The GitHub repository yefferson12355/ClasificadorCarnes_Colaborativo contains a labelled image folder "ClasificadorCarnes_Colaborativo" with 2 categories: alpaca, llama. Examples follow, each with its label.

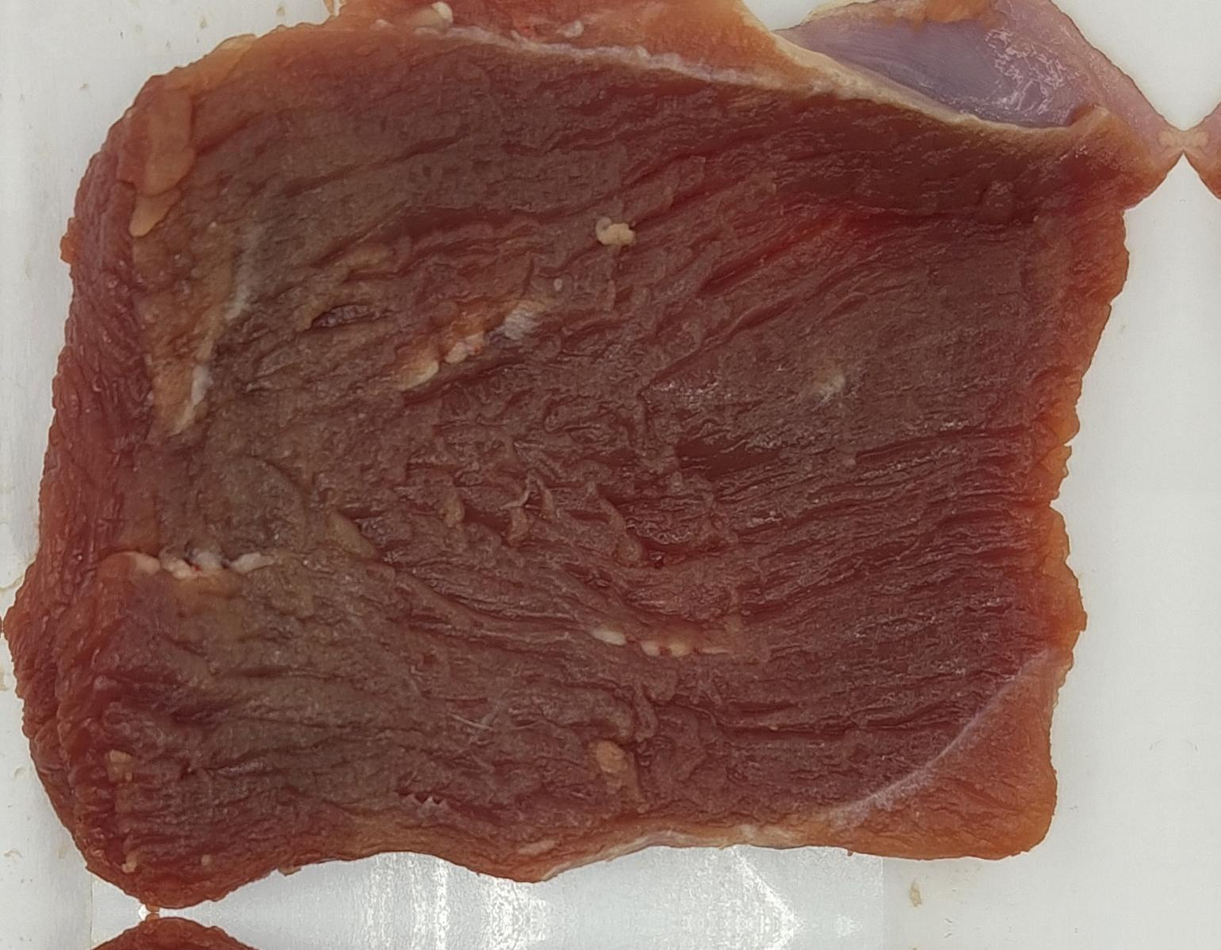
Label: llama

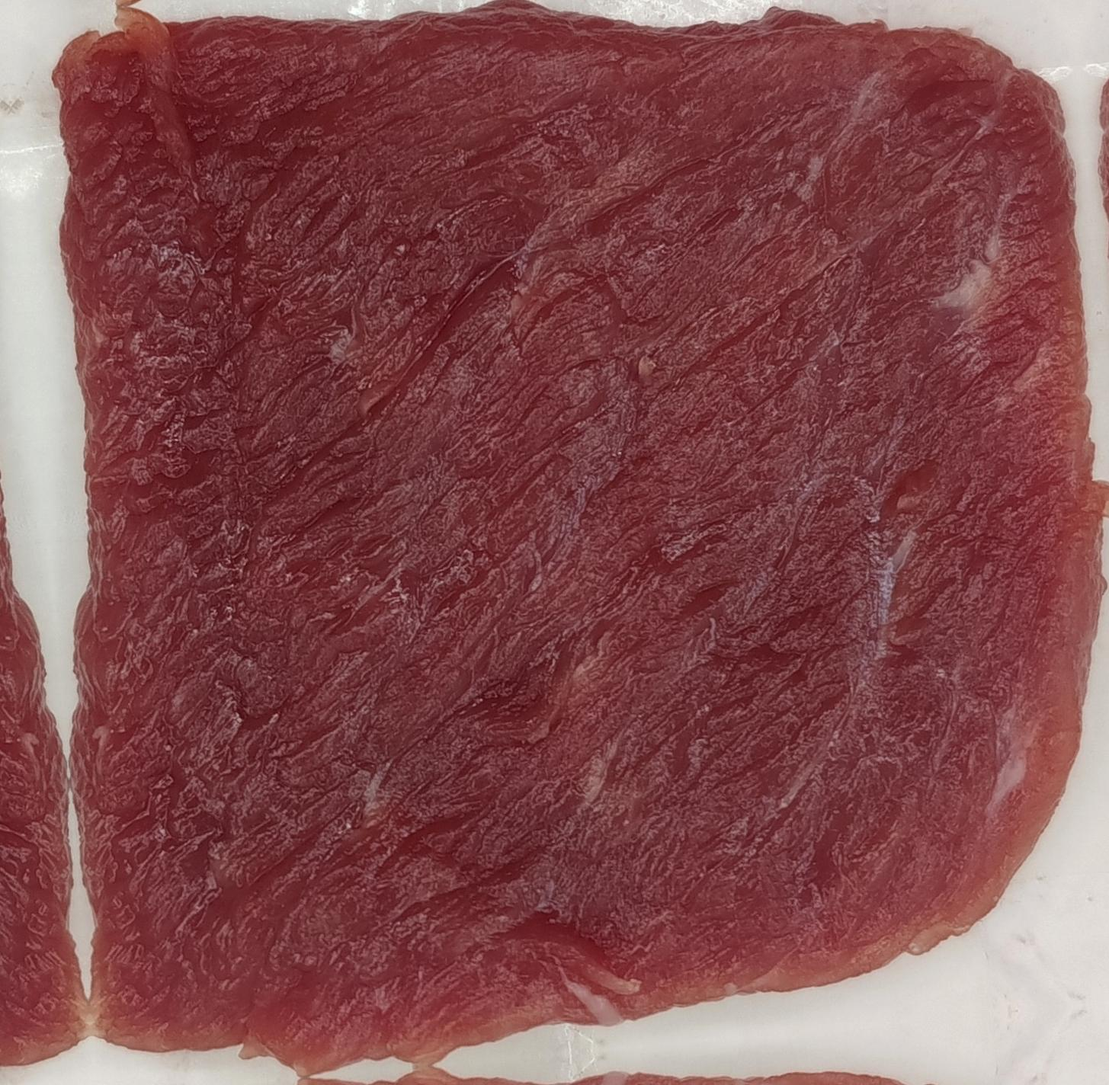
Label: llama

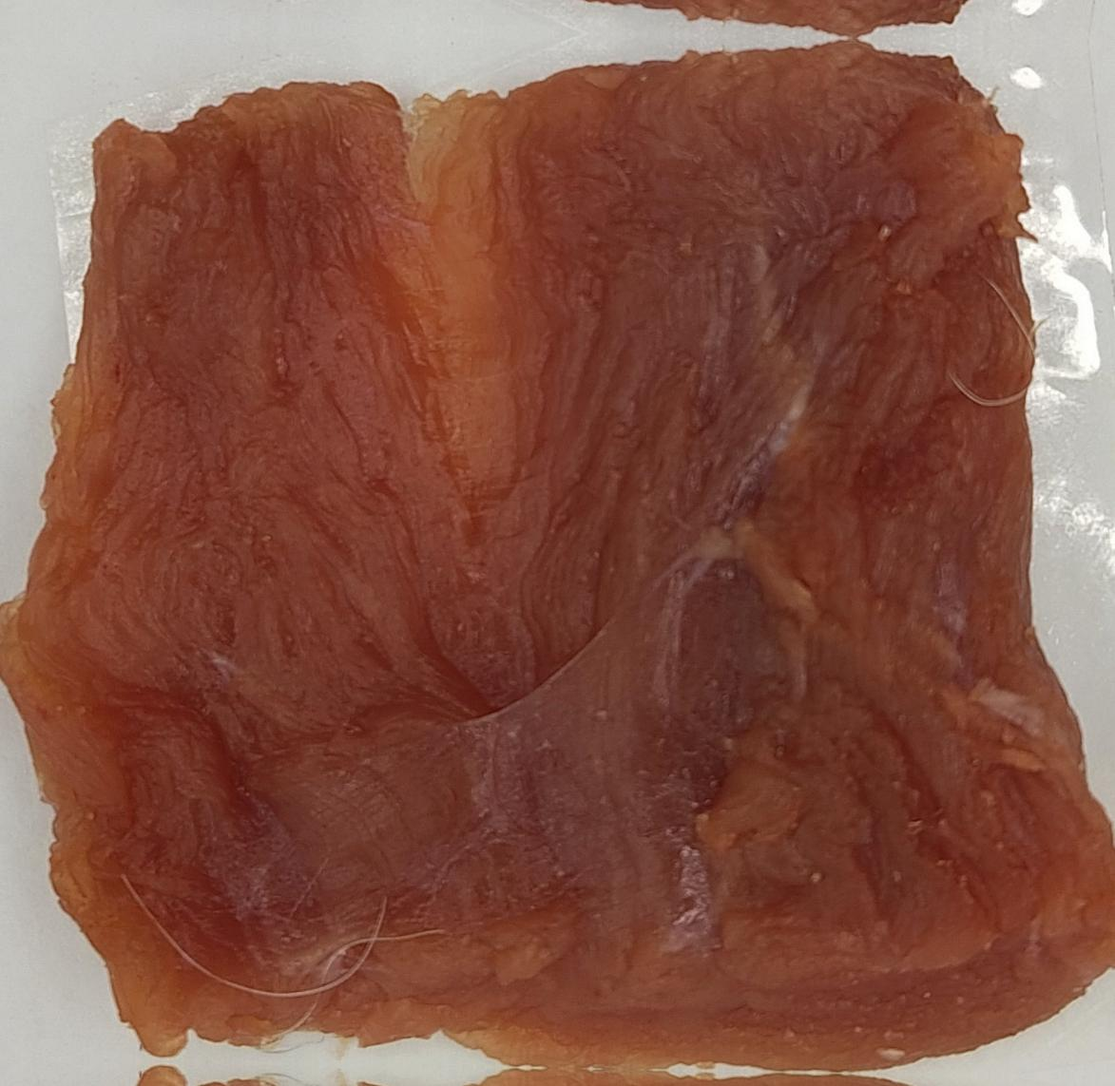
Label: alpaca

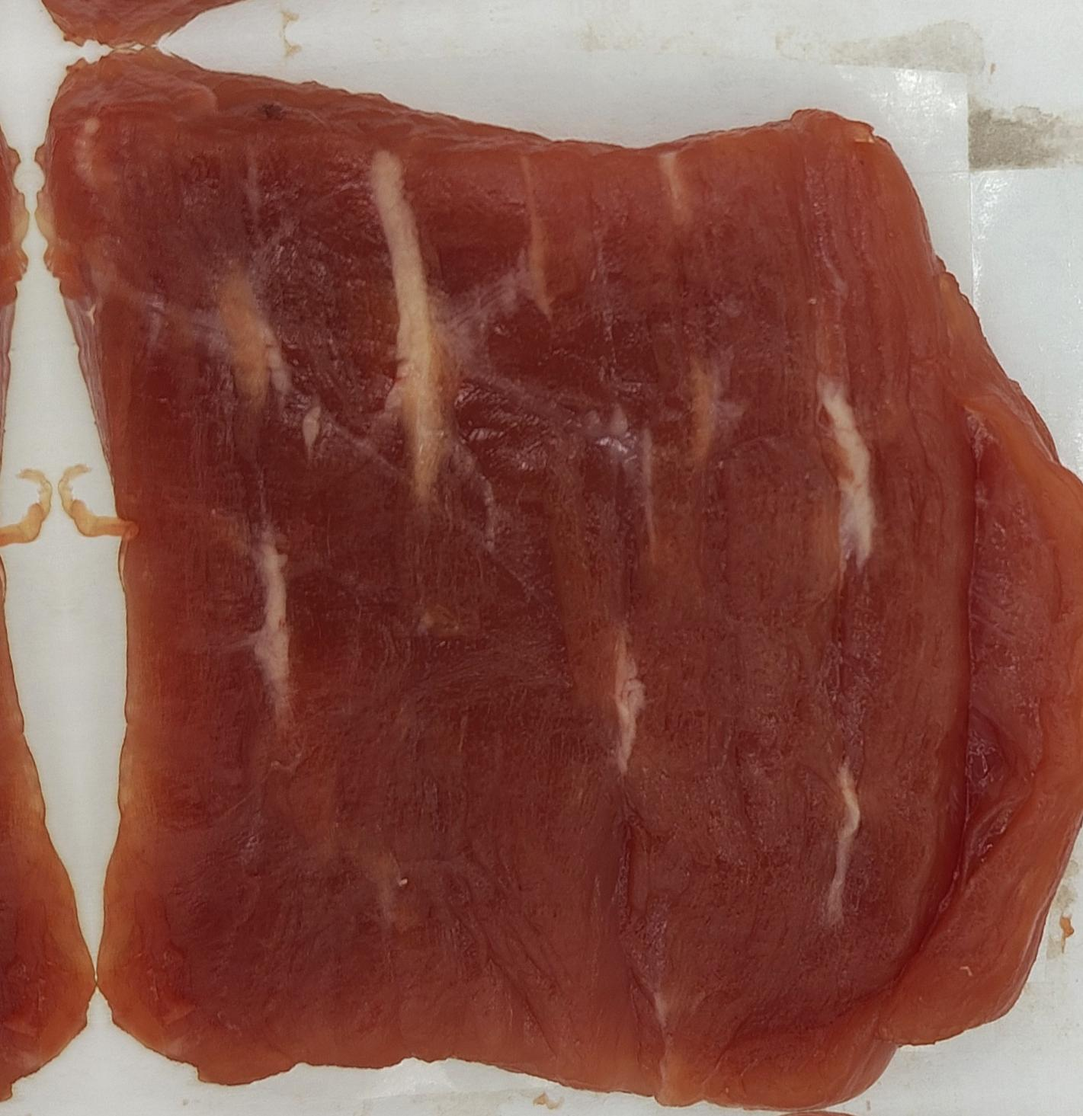
Label: llama

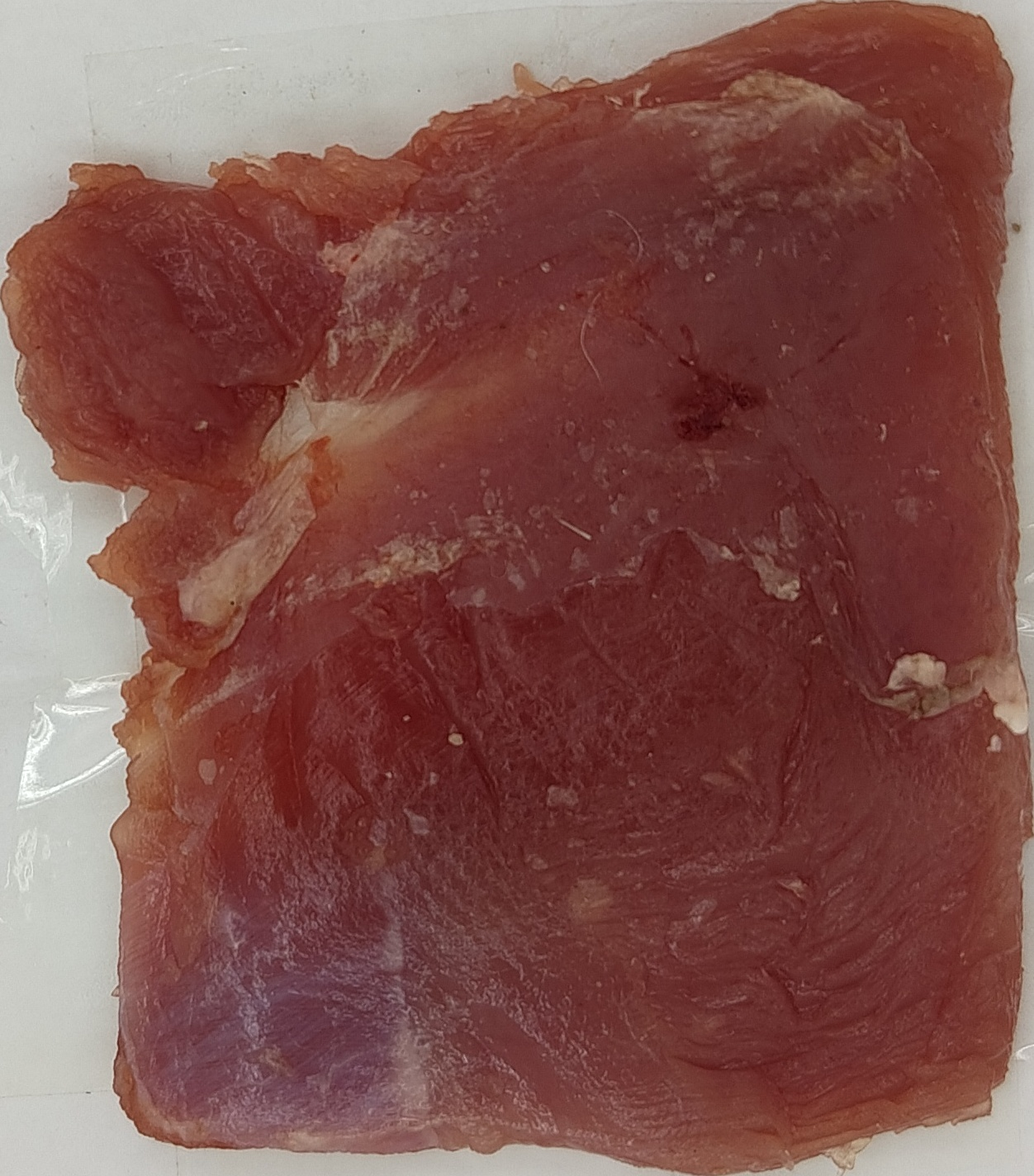
Label: alpaca

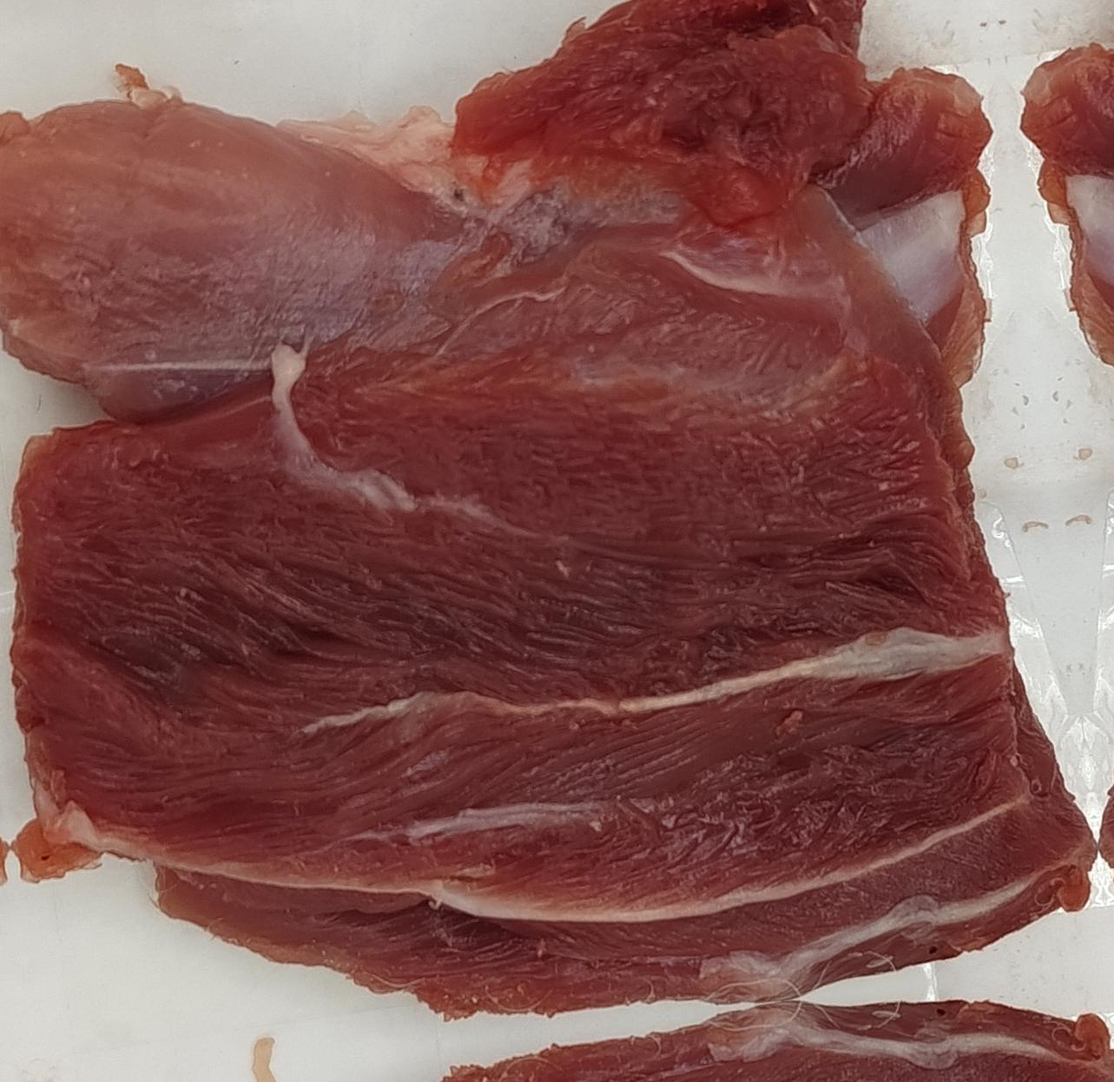
Label: alpaca
